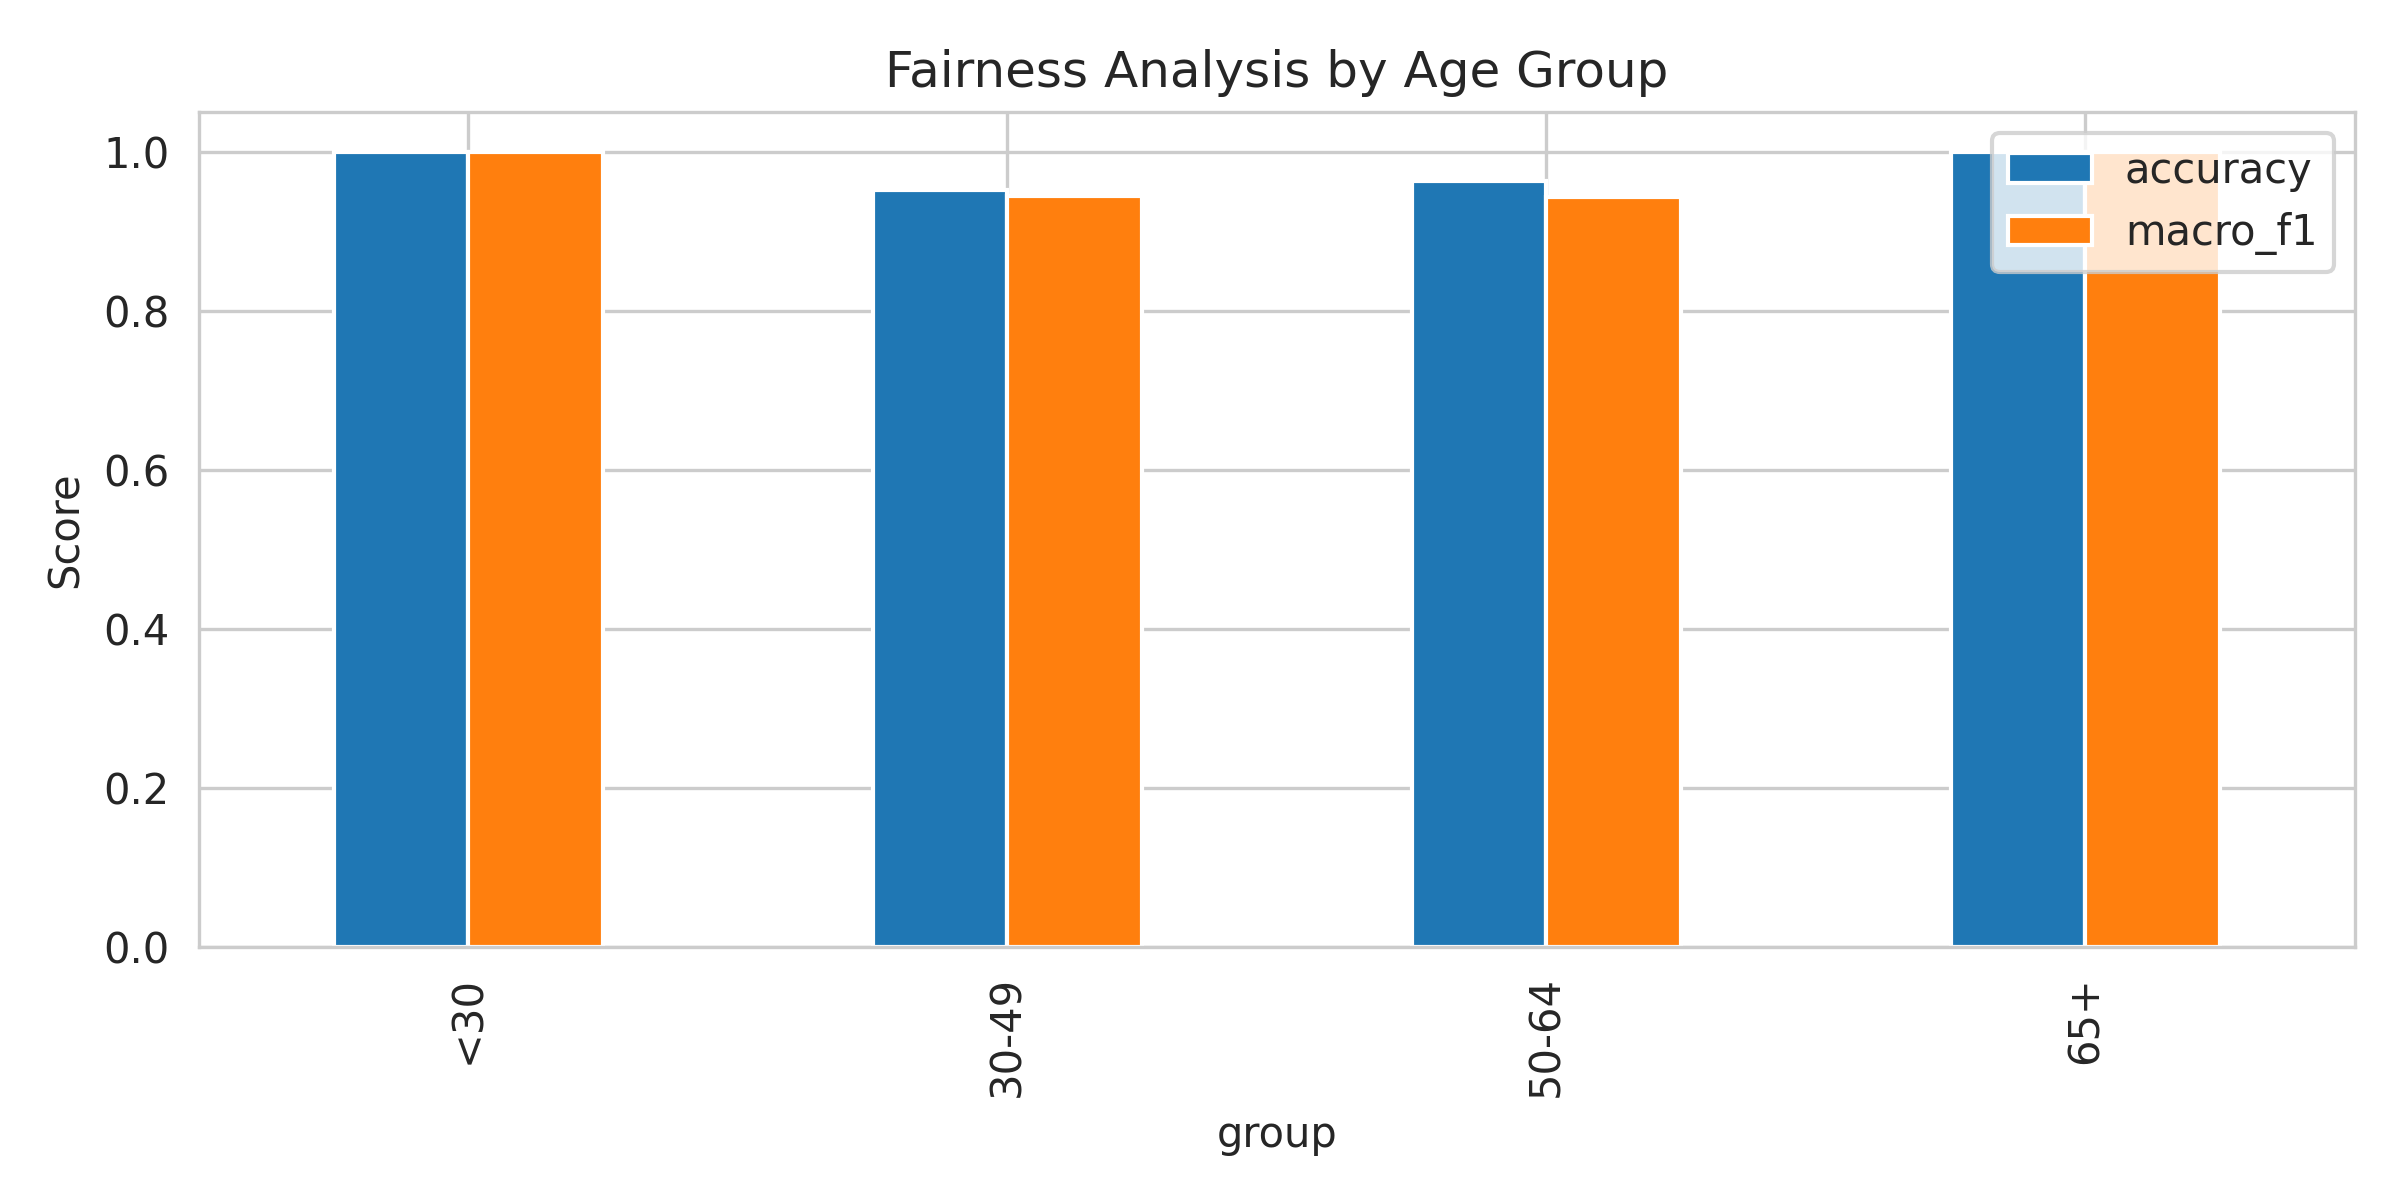

The table this chart was drawn from, first rows:
y_true, y_pred, gender, age, age_band
1, 1, Male, 53, 50-64
1, 1, Male, 26, <30
2, 2, Male, 22, <30
0, 0, Female, 44, 30-49
2, 2, Female, 51, 50-64
2, 2, Female, 50, 30-49
2, 2, Female, 21, <30
1, 1, Female, 64, 50-64
1, 1, Male, 53, 50-64
0, 0, Male, 51, 50-64
1, 1, Female, 62, 50-64
1, 1, Female, 38, 30-49
2, 2, Male, 24, <30
2, 2, Male, 74, 65+
1, 1, Male, 30, <30
2, 2, Male, 90, 65+
1, 1, Male, 42, 30-49
1, 1, Female, 61, 50-64
1, 1, Female, 53, 50-64
1, 1, Female, 53, 50-64
2, 1, Male, 31, 30-49
2, 2, Female, 32, 30-49
1, 1, Male, 42, 30-49
2, 2, Male, 57, 50-64
1, 1, Male, 71, 65+
2, 2, Male, 45, 30-49
1, 1, Male, 46, 30-49
2, 2, Male, 54, 50-64
2, 2, Female, 44, 30-49
1, 1, Male, 29, <30
2, 2, Male, 40, 30-49
1, 1, Male, 65, 50-64
1, 1, Male, 42, 30-49
1, 1, Female, 56, 50-64
1, 1, Female, 30, <30
2, 2, Female, 34, 30-49
1, 1, Female, 38, 30-49
1, 1, Female, 66, 65+
2, 1, Female, 58, 50-64
1, 1, Female, 28, <30
2, 2, Male, 12, <30
1, 1, Male, 63, 50-64
1, 1, Male, 68, 65+
2, 2, Female, 57, 50-64
2, 2, Male, 42, 30-49
1, 1, Male, 50, 30-49
1, 1, Female, 29, <30
1, 1, Male, 55, 50-64
1, 1, Male, 65, 50-64
0, 0, Male, 58, 50-64
1, 1, Male, 50, 30-49
1, 1, Male, 20, <30
1, 1, Male, 56, 50-64
1, 1, Female, 31, 30-49
1, 1, Male, 43, 30-49
2, 2, Male, 80, 65+
0, 0, Female, 42, 30-49
1, 1, Female, 42, 30-49
1, 1, Female, 47, 30-49
2, 2, Male, 45, 30-49
... 140 more rows
